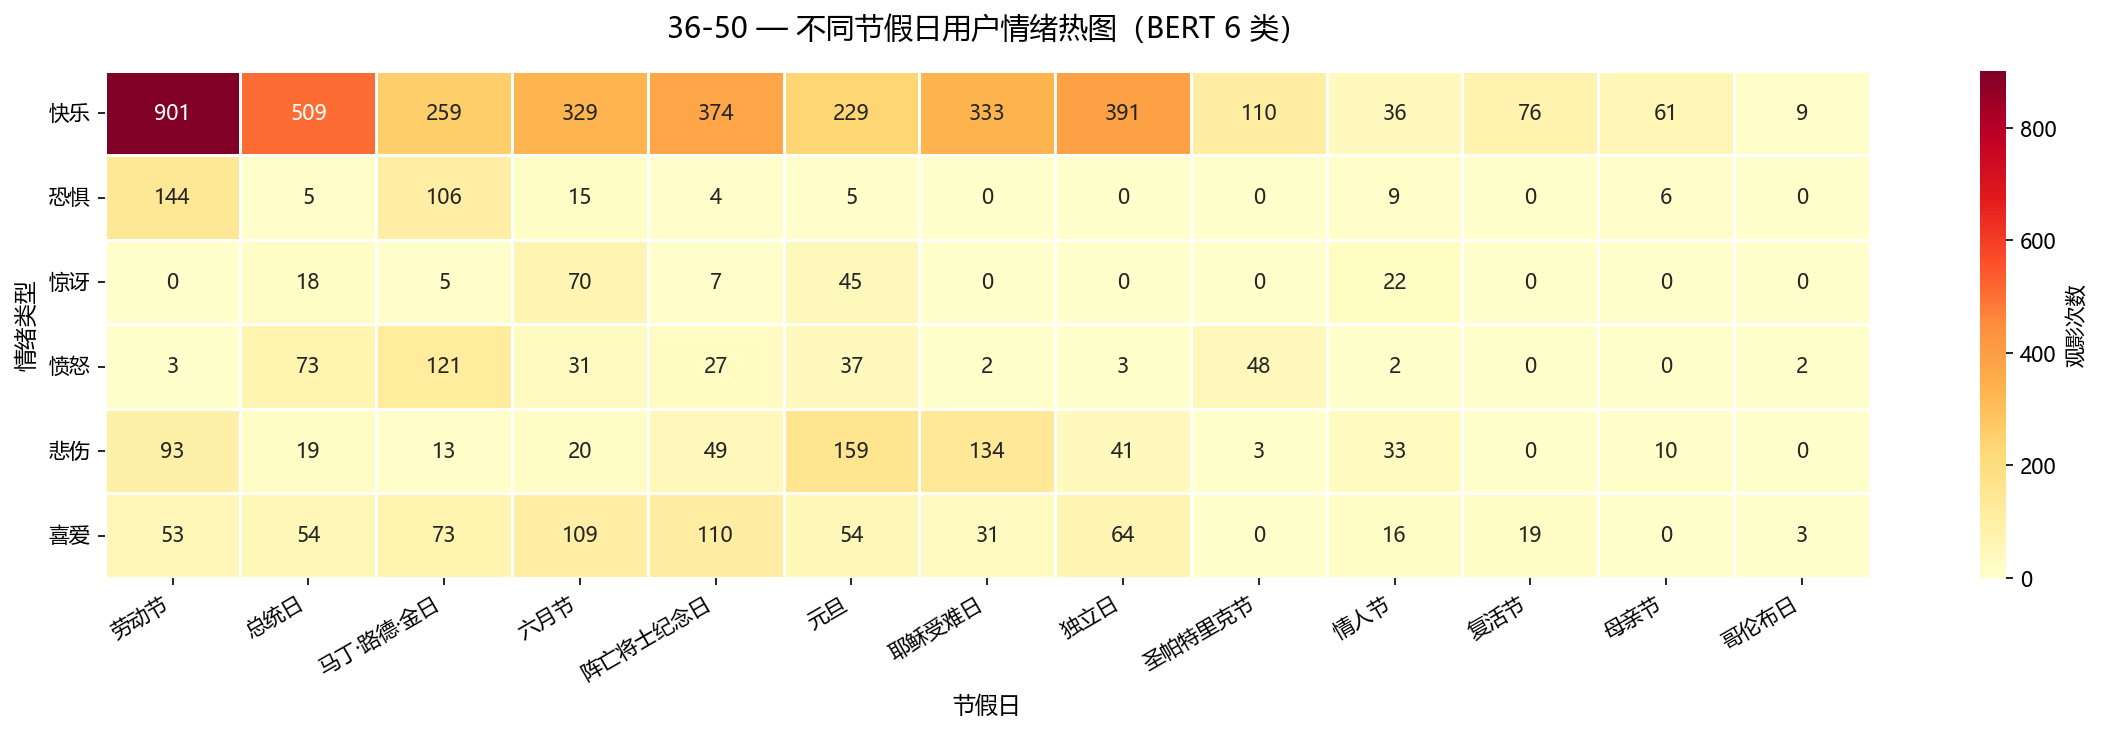

The table this chart was drawn from, first rows:
emotion, 劳动节, 总统日, 马丁·路德·金日, 六月节, 阵亡将士纪念日, 元旦, 耶稣受难日, 独立日, 圣帕特里克节, 情人节, 复活节, 母亲节, 哥伦布日
快乐, 901, 509, 259, 329, 374, 229, 333, 391, 110, 36, 76, 61, 9
恐惧, 144, 5, 106, 15, 4, 5, 0, 0, 0, 9, 0, 6, 0
惊讶, 0, 18, 5, 70, 7, 45, 0, 0, 0, 22, 0, 0, 0
愤怒, 3, 73, 121, 31, 27, 37, 2, 3, 48, 2, 0, 0, 2
悲伤, 93, 19, 13, 20, 49, 159, 134, 41, 3, 33, 0, 10, 0
喜爱, 53, 54, 73, 109, 110, 54, 31, 64, 0, 16, 19, 0, 3
